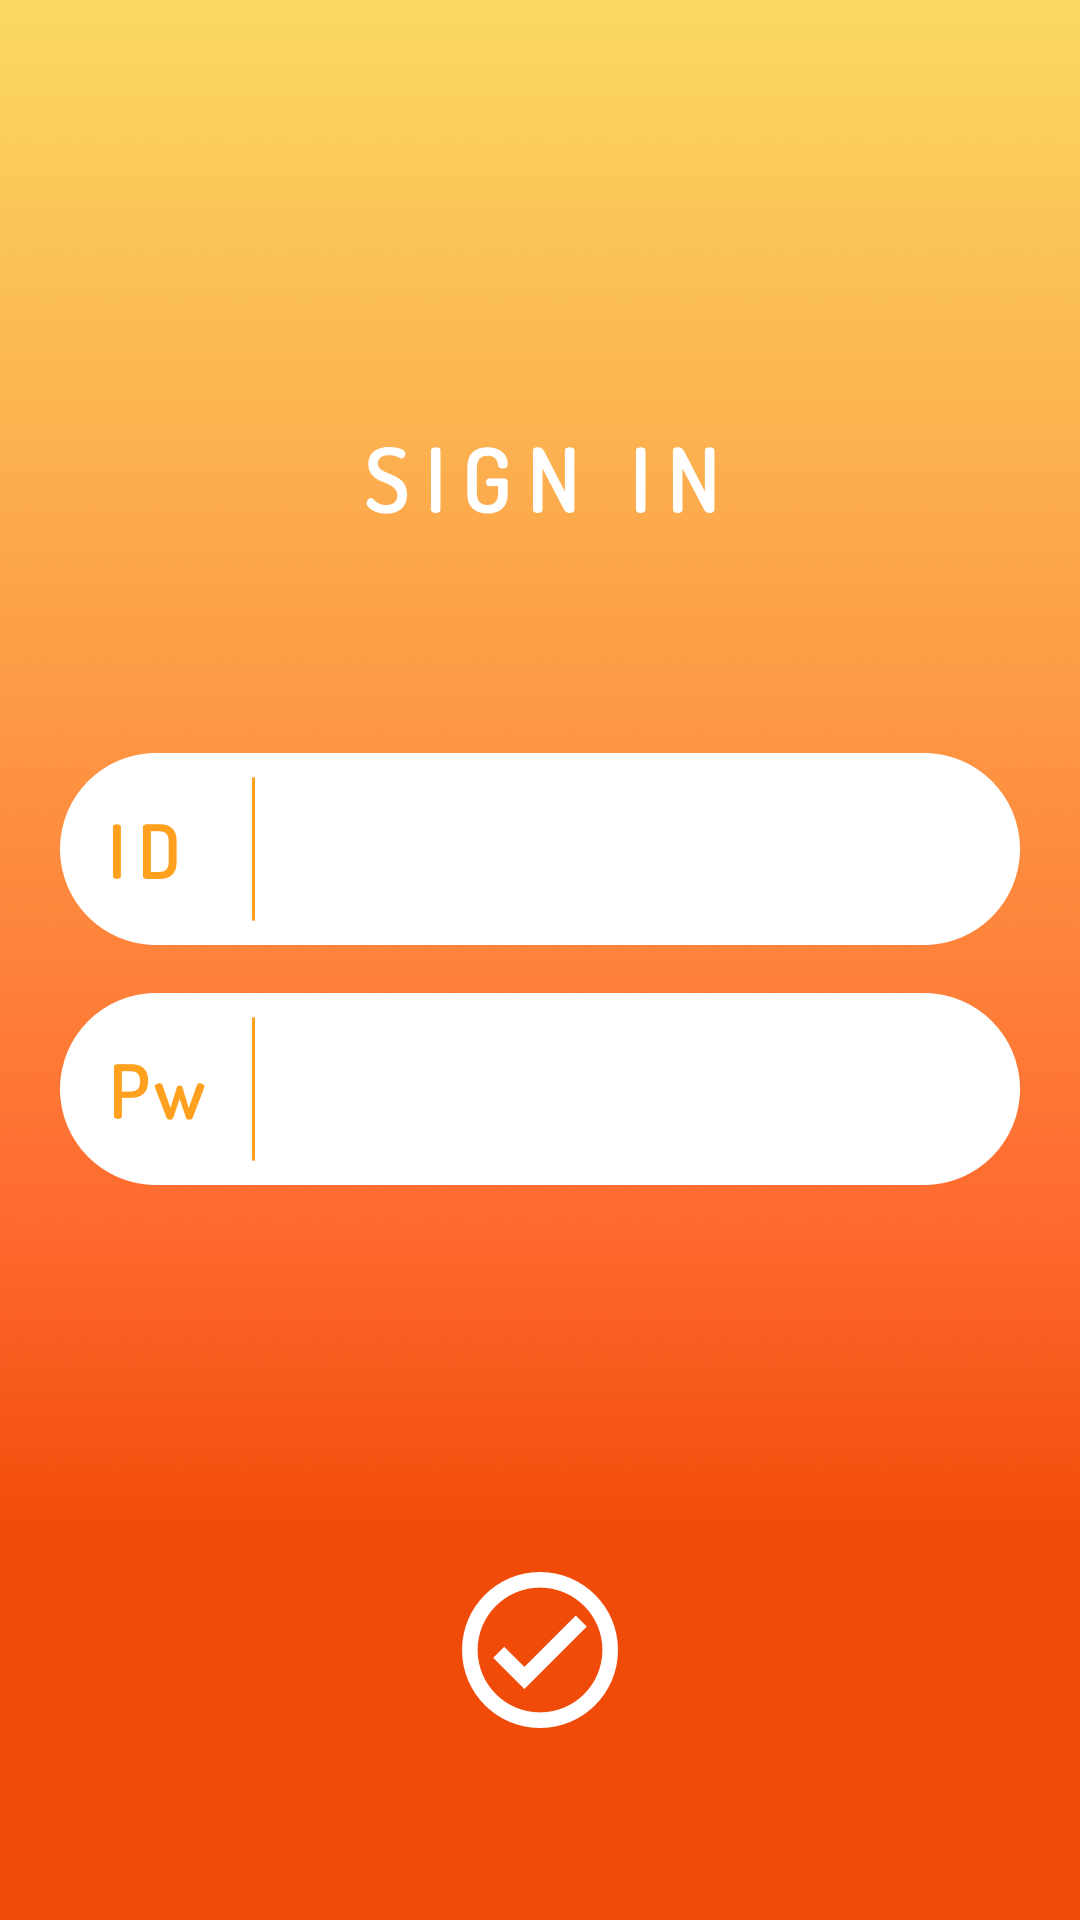

The Android layout XML behind this screen, and the referenced resources:
<!-- AndroidManifest.xml: activity theme AppTheme -->
<!-- res/layout/activity_sign_in.xml -->
<?xml version="1.0" encoding="utf-8"?>
<RelativeLayout xmlns:android="http://schemas.android.com/apk/res/android"
    android:layout_width="360dp"
    android:layout_height="640dp" >

    <ImageView
        android:layout_width="wrap_content"
        android:layout_height="wrap_content"
        android:src="@drawable/signin_bg"/>

    <ImageView
        android:layout_width="wrap_content"
        android:layout_height="wrap_content"
        android:src="@drawable/signin"
        android:layout_centerHorizontal="true"
        android:layout_marginTop="148dp" />

    <RelativeLayout
        android:layout_width="match_parent"
        android:layout_height="wrap_content">

        <ImageView
            android:id="@+id/in_id_image"
            android:layout_width="wrap_content"
            android:layout_height="wrap_content"
            android:src="@drawable/id_textbox"
            android:layout_centerHorizontal="true"
            android:layout_marginTop="251dp"/>

        <EditText
            android:id="@+id/in_id_et"
            android:layout_width="222dp"
            android:layout_height="32dp"
            android:layout_alignRight="@+id/in_id_image"
            android:layout_alignTop="@+id/in_id_image"
            android:layout_marginTop="17dp"
            android:layout_marginRight="18dp"
            android:background="@android:color/transparent"
            android:inputType="text" />

    </RelativeLayout>

    <RelativeLayout
        android:layout_width="match_parent"
        android:layout_height="wrap_content">

        <ImageView
            android:id="@+id/in_pw_image"
            android:layout_width="wrap_content"
            android:layout_height="wrap_content"
            android:src="@drawable/pw_textbox"
            android:layout_centerHorizontal="true"
            android:layout_marginTop="331dp"/>

        <EditText
            android:id="@+id/in_pw_et"
            android:layout_width="222dp"
            android:layout_height="32dp"
            android:layout_alignRight="@+id/in_pw_image"
            android:layout_alignTop="@+id/in_pw_image"
            android:layout_marginTop="17dp"
            android:layout_marginRight="18dp"
            android:background="@android:color/transparent"
            android:inputType="textPassword" />

    </RelativeLayout>


    <ImageButton
        android:id="@+id/in_config"
        android:layout_width="wrap_content"
        android:layout_height="wrap_content"
        android:src="@drawable/sign_check_icon"
        android:layout_centerHorizontal="true"
        android:layout_marginTop="524dp"
        android:background="@android:color/transparent"/>


</RelativeLayout>
<!-- resources referenced by this layout -->
<resources>
  <!-- drawable id_textbox: png bitmap (drawable-hdpi, 3311 bytes) -->
  <!-- drawable pw_textbox: png bitmap (drawable-hdpi, 3999 bytes) -->
  <!-- drawable sign_check_icon: png bitmap (drawable-hdpi, 2126 bytes) -->
  <!-- drawable signin: png bitmap (drawable-hdpi, 2187 bytes) -->
  <!-- drawable signin_bg: png bitmap (drawable-hdpi, 127136 bytes) -->
  <style name="AppTheme" parent="Base.Theme.AppCompat.Light.DarkActionBar">
          
          <item name="colorPrimary">@color/colorPrimary</item>
          <item name="colorPrimaryDark">#ffa11e</item>
          <item name="colorAccent">@color/colorAccent</item>
  
          <item name="windowActionBar">false</item>
          <item name="windowNoTitle">true</item>
      </style>
  <color name="colorPrimary">#3F51B5</color>
  <color name="colorAccent">#FF4081</color>
</resources>
